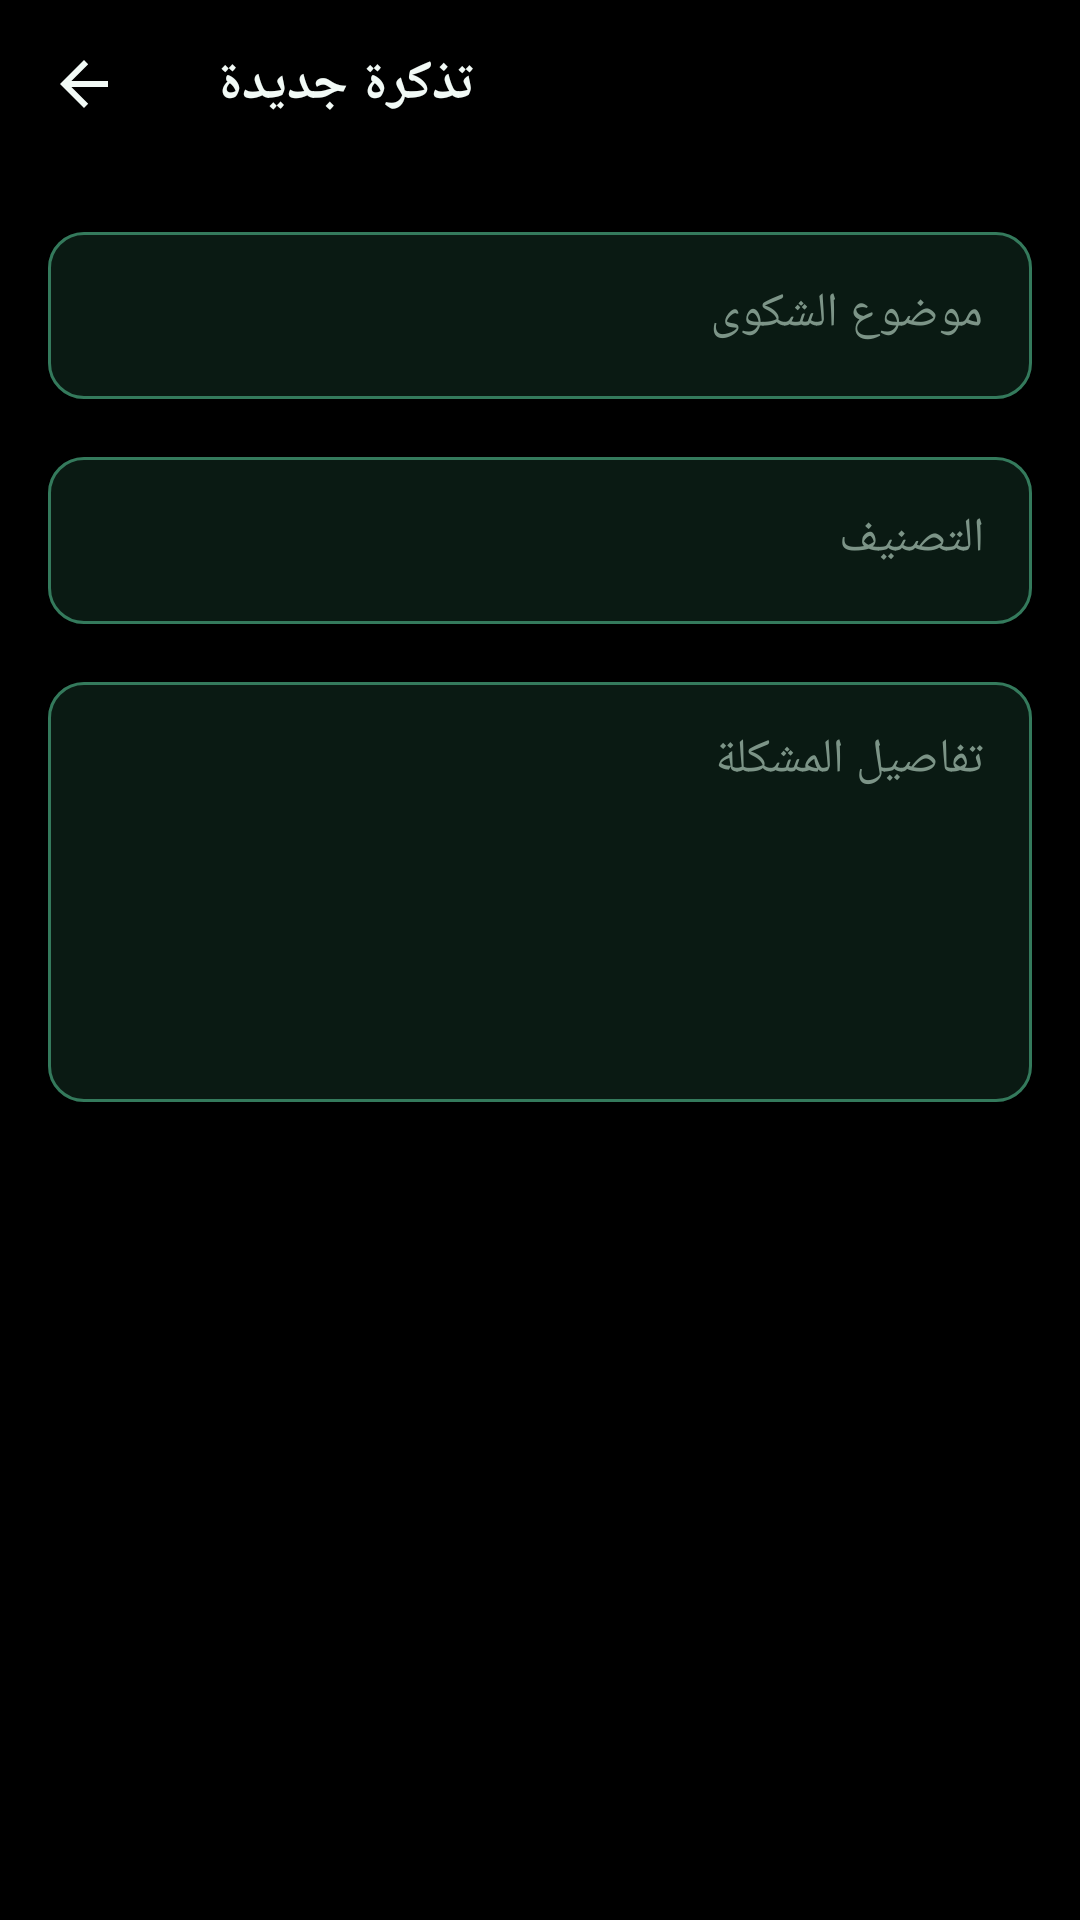

Write the Android layout XML for this screen, with the resource values it uses.
<!-- AndroidManifest.xml: application theme Theme.Gameora -->
<!-- res/layout/activity_new_ticket.xml -->
<?xml version="1.0" encoding="utf-8"?>
<LinearLayout xmlns:android="http://schemas.android.com/apk/res/android"
    xmlns:app="http://schemas.android.com/apk/res-auto"
    android:layout_width="match_parent"
    android:layout_height="match_parent"
    android:orientation="vertical"
    android:background="@color/bg_screen">

    <com.google.android.material.appbar.MaterialToolbar
        android:id="@+id/toolbar"
        android:layout_width="match_parent"
        android:layout_height="?attr/actionBarSize"
        app:navigationIcon="?attr/homeAsUpIndicator"
        app:title="@string/support_new_ticket" />

    <androidx.core.widget.NestedScrollView
        android:layout_width="match_parent"
        android:layout_height="match_parent"
        android:clipToPadding="false"
        android:overScrollMode="never">

        <LinearLayout
            android:layout_width="match_parent"
            android:layout_height="wrap_content"
            android:orientation="vertical"
            android:padding="@dimen/spacing_l">

            <com.google.android.material.textfield.TextInputLayout
                style="@style/Widget.Gameora.TextInput"
                android:layout_width="match_parent"
                android:layout_height="wrap_content"
                android:hint="@string/ticket_subject">

                <com.google.android.material.textfield.TextInputEditText
                    android:id="@+id/ticket_subject_input"
                    android:layout_width="match_parent"
                    android:layout_height="wrap_content"
                    android:inputType="textCapSentences"
                    android:maxLines="2" />

            </com.google.android.material.textfield.TextInputLayout>

            <com.google.android.material.textfield.TextInputLayout
                style="@style/Widget.Gameora.TextInput"
                android:layout_width="match_parent"
                android:layout_height="wrap_content"
                android:layout_marginTop="14dp"
                android:hint="@string/ticket_category">

                <com.google.android.material.textfield.TextInputEditText
                    android:id="@+id/ticket_category_input"
                    android:layout_width="match_parent"
                    android:layout_height="wrap_content"
                    android:inputType="textCapSentences" />

            </com.google.android.material.textfield.TextInputLayout>

            <com.google.android.material.textfield.TextInputLayout
                style="@style/Widget.Gameora.TextInput"
                android:layout_width="match_parent"
                android:layout_height="wrap_content"
                android:layout_marginTop="14dp"
                android:hint="@string/ticket_description">

                <com.google.android.material.textfield.TextInputEditText
                    android:id="@+id/ticket_description_input"
                    android:layout_width="match_parent"
                    android:layout_height="140dp"
                    android:gravity="top|start"
                    android:inputType="textCapSentences|textMultiLine" />

            </com.google.android.material.textfield.TextInputLayout>

            <Button
                android:id="@+id/ticket_submit"
                style="@style/Widget.Gameora.Button"
                android:layout_width="match_parent"
                android:layout_height="52dp"
                android:layout_marginTop="22dp"
                android:text="@string/ticket_submit" />

        </LinearLayout>

    </androidx.core.widget.NestedScrollView>

</LinearLayout>
<!-- resources referenced by this layout -->
<resources>
  <color name="bg_screen">#000000</color>
  <dimen name="spacing_l">16dp</dimen>
  <string name="support_new_ticket">تذكرة جديدة</string>
  <string name="ticket_category">التصنيف</string>
  <string name="ticket_description">تفاصيل المشكلة</string>
  <string name="ticket_subject">موضوع الشكوى</string>
  <string name="ticket_submit">إرسال</string>
  <style name="Widget.Gameora.Button" parent="Widget.MaterialComponents.Button">
          <item name="android:textAllCaps">false</item>
          <item name="android:textStyle">bold</item>
          <item name="android:letterSpacing">0</item>
          <item name="cornerRadius">12dp</item>
          <item name="android:minHeight">48dp</item>
      </style>
  <style name="Widget.Gameora.TextInput" parent="Widget.MaterialComponents.TextInputLayout.OutlinedBox">
          <item name="boxBackgroundColor">@color/bg_surface</item>
          <item name="boxStrokeColor">@color/input_stroke</item>
          <item name="boxStrokeWidth">1dp</item>
          <item name="boxStrokeWidthFocused">2dp</item>
          <item name="hintTextColor">@color/brand_primary</item>
          <item name="android:textColorHint">@color/text_hint</item>
          <item name="boxCornerRadiusBottomEnd">12dp</item>
          <item name="boxCornerRadiusBottomStart">12dp</item>
          <item name="boxCornerRadiusTopEnd">12dp</item>
          <item name="boxCornerRadiusTopStart">12dp</item>
      </style>
  <color name="bg_surface">#0A1A13</color>
  <color name="brand_primary">#10B981</color>
  <color name="text_hint">#7C9487</color>
  <color name="brand_primary_dark">#047857</color>
  <color name="text_inverse">#000000</color>
  <color name="brand_secondary">#34D399</color>
  <color name="error_color">#EF4444</color>
  <color name="text_primary">#F2FAF6</color>
  <color name="ripple_emerald">#2910B981</color>
  <style name="Widget.Gameora.Button.Outlined" parent="Widget.MaterialComponents.Button.OutlinedButton">
          <item name="android:textAllCaps">false</item>
          <item name="android:textStyle">bold</item>
          <item name="android:letterSpacing">0</item>
          <item name="android:textColor">@color/brand_secondary</item>
          <item name="cornerRadius">12dp</item>
          <item name="android:minHeight">48dp</item>
          <item name="strokeColor">@color/brand_primary_dark</item>
          <item name="strokeWidth">1dp</item>
          <item name="rippleColor">@color/ripple_emerald</item>
      </style>
  <style name="Widget.Gameora.Toolbar" parent="Widget.MaterialComponents.Toolbar">
          <item name="android:background">@color/bg_screen</item>
          <item name="titleTextColor">@color/text_primary</item>
          <item name="titleTextAppearance">@style/TextAppearance.Gameora.ToolbarTitle</item>
          <item name="navigationIconTint">@color/text_primary</item>
      </style>
  <style name="Theme.Gameora.BottomSheet" parent="ThemeOverlay.MaterialComponents.BottomSheetDialog">
          <item name="bottomSheetStyle">@style/Widget.Gameora.BottomSheet</item>
      </style>
  <style name="Theme.Gameora.Dialog" parent="ThemeOverlay.MaterialComponents.MaterialAlertDialog">
          <item name="colorPrimary">@color/brand_primary</item>
          <item name="colorSurface">@color/bg_surface_raised</item>
          <item name="colorOnSurface">@color/text_primary</item>
      </style>
  <style name="TextAppearance.Gameora.ToolbarTitle" parent="TextAppearance.MaterialComponents.Headline6">
          <item name="android:textSize">18sp</item>
          <item name="android:textStyle">bold</item>
          <item name="android:letterSpacing">0</item>
      </style>
  <style name="Widget.Gameora.BottomSheet" parent="Widget.MaterialComponents.BottomSheet.Modal">
          <item name="backgroundTint">@color/bg_surface</item>
      </style>
  <color name="bg_surface_raised">#10281D</color>
</resources>
